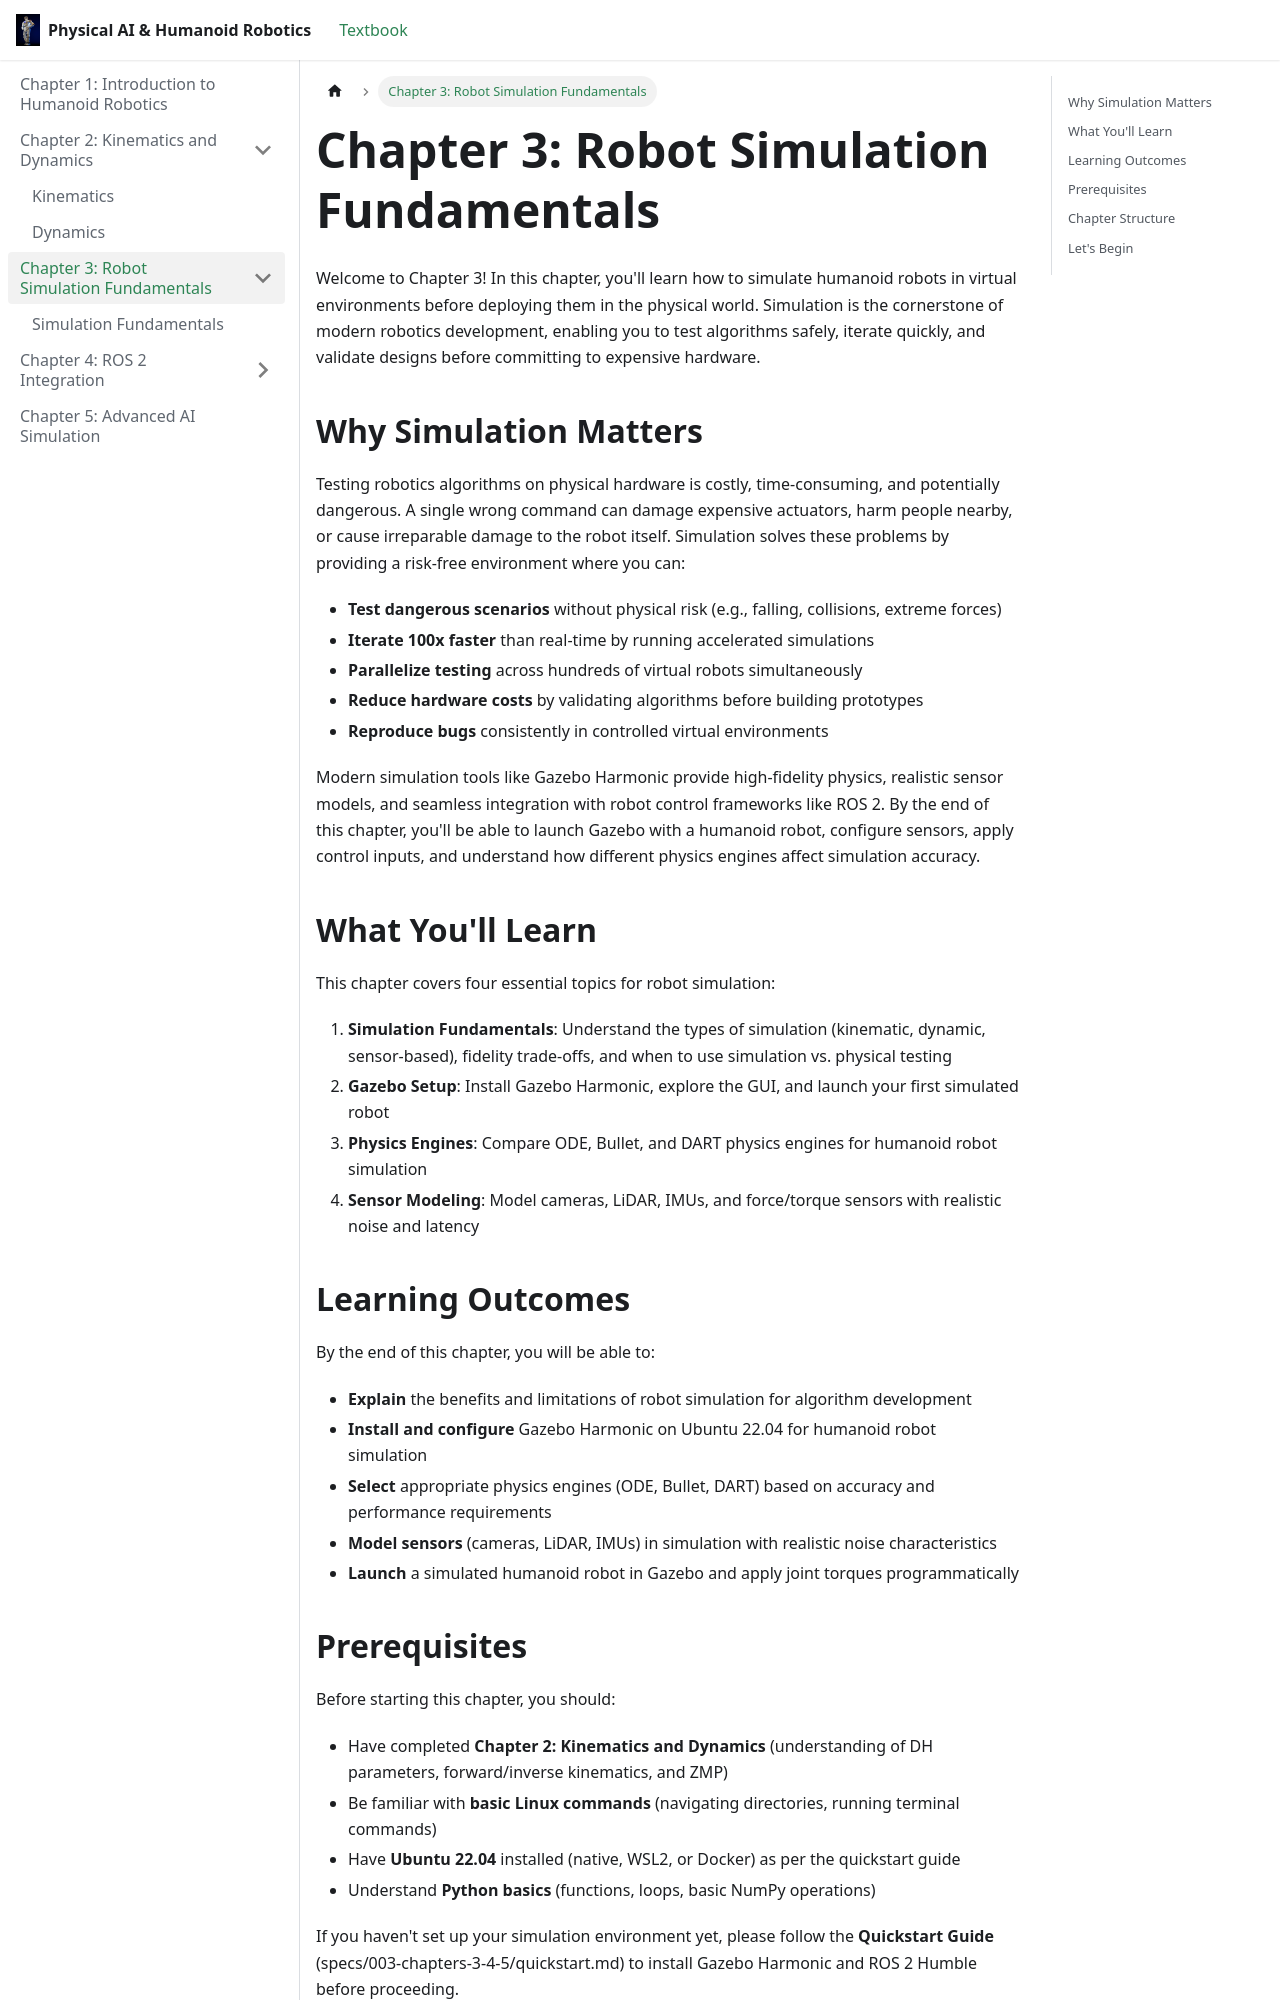

repository: fsheee/ai-book · page: docs/chapter3.html · generator: docusaurus

---
title: "Robot Simulation Fundamentals"
sidebar_position: 3
description: "Learn to simulate humanoid robots using Gazebo, model sensors, and understand physics engines for safe, rapid algorithm testing."
keywords: ["gazebo", "simulation", "urdf", "physics engines", "sensor modeling", "robotics simulation"]
tags: ["chapter3", "simulation", "gazebo", "fundamentals"]
difficulty: "intermediate"
estimated_time: 75
---

# Chapter 3: Robot Simulation Fundamentals

Welcome to Chapter 3! In this chapter, you'll learn how to simulate humanoid robots in virtual environments before deploying them in the physical world. Simulation is the cornerstone of modern robotics development, enabling you to test algorithms safely, iterate quickly, and validate designs before committing to expensive hardware.

## Why Simulation Matters

Testing robotics algorithms on physical hardware is costly, time-consuming, and potentially dangerous. A single wrong command can damage expensive actuators, harm people nearby, or cause irreparable damage to the robot itself. Simulation solves these problems by providing a risk-free environment where you can:

- **Test dangerous scenarios** without physical risk (e.g., falling, collisions, extreme forces)
- **Iterate 100x faster** than real-time by running accelerated simulations
- **Parallelize testing** across hundreds of virtual robots simultaneously
- **Reduce hardware costs** by validating algorithms before building prototypes
- **Reproduce bugs** consistently in controlled virtual environments

Modern simulation tools like Gazebo Harmonic provide high-fidelity physics, realistic sensor models, and seamless integration with robot control frameworks like ROS 2. By the end of this chapter, you'll be able to launch Gazebo with a humanoid robot, configure sensors, apply control inputs, and understand how different physics engines affect simulation accuracy.

## What You'll Learn

This chapter covers four essential topics for robot simulation:

1. **Simulation Fundamentals**: Understand the types of simulation (kinematic, dynamic, sensor-based), fidelity trade-offs, and when to use simulation vs. physical testing
2. **Gazebo Setup**: Install Gazebo Harmonic, explore the GUI, and launch your first simulated robot
3. **Physics Engines**: Compare ODE, Bullet, and DART physics engines for humanoid robot simulation
4. **Sensor Modeling**: Model cameras, LiDAR, IMUs, and force/torque sensors with realistic noise and latency

## Learning Outcomes

By the end of this chapter, you will be able to:

- **Explain** the benefits and limitations of robot simulation for algorithm development
- **Install and configure** Gazebo Harmonic on Ubuntu 22.04 for humanoid robot simulation
- **Select** appropriate physics engines (ODE, Bullet, DART) based on accuracy and performance requirements
- **Model sensors** (cameras, LiDAR, IMUs) in simulation with realistic noise characteristics
- **Launch** a simulated humanoid robot in Gazebo and apply joint torques programmatically
